The GitHub repository DyArdh/Tomato_Dataset contains a labelled image folder "Tomato_Dataset" with 6 categories: tomato early blight, tomato leaf mold, tomato spider mites two spotted spider mite, tomato target spot, tomato mosaic virus, tomato healthy. Examples follow, each with its label.

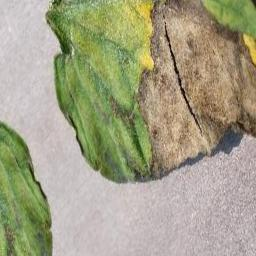
Label: tomato mosaic virus

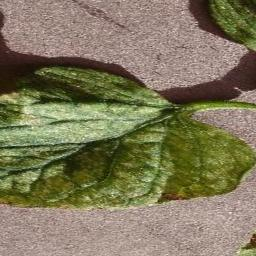
Label: tomato target spot

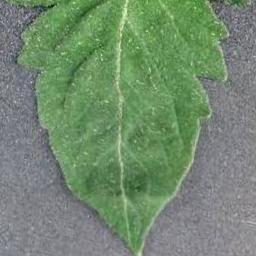
Label: tomato leaf mold

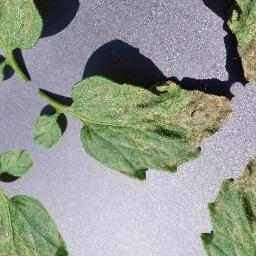
Label: tomato target spot

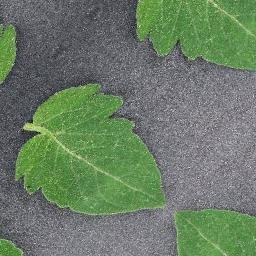
Label: tomato mosaic virus

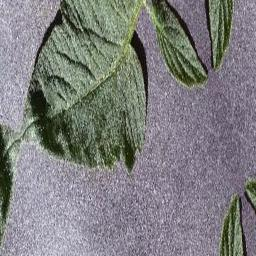
Label: tomato early blight
